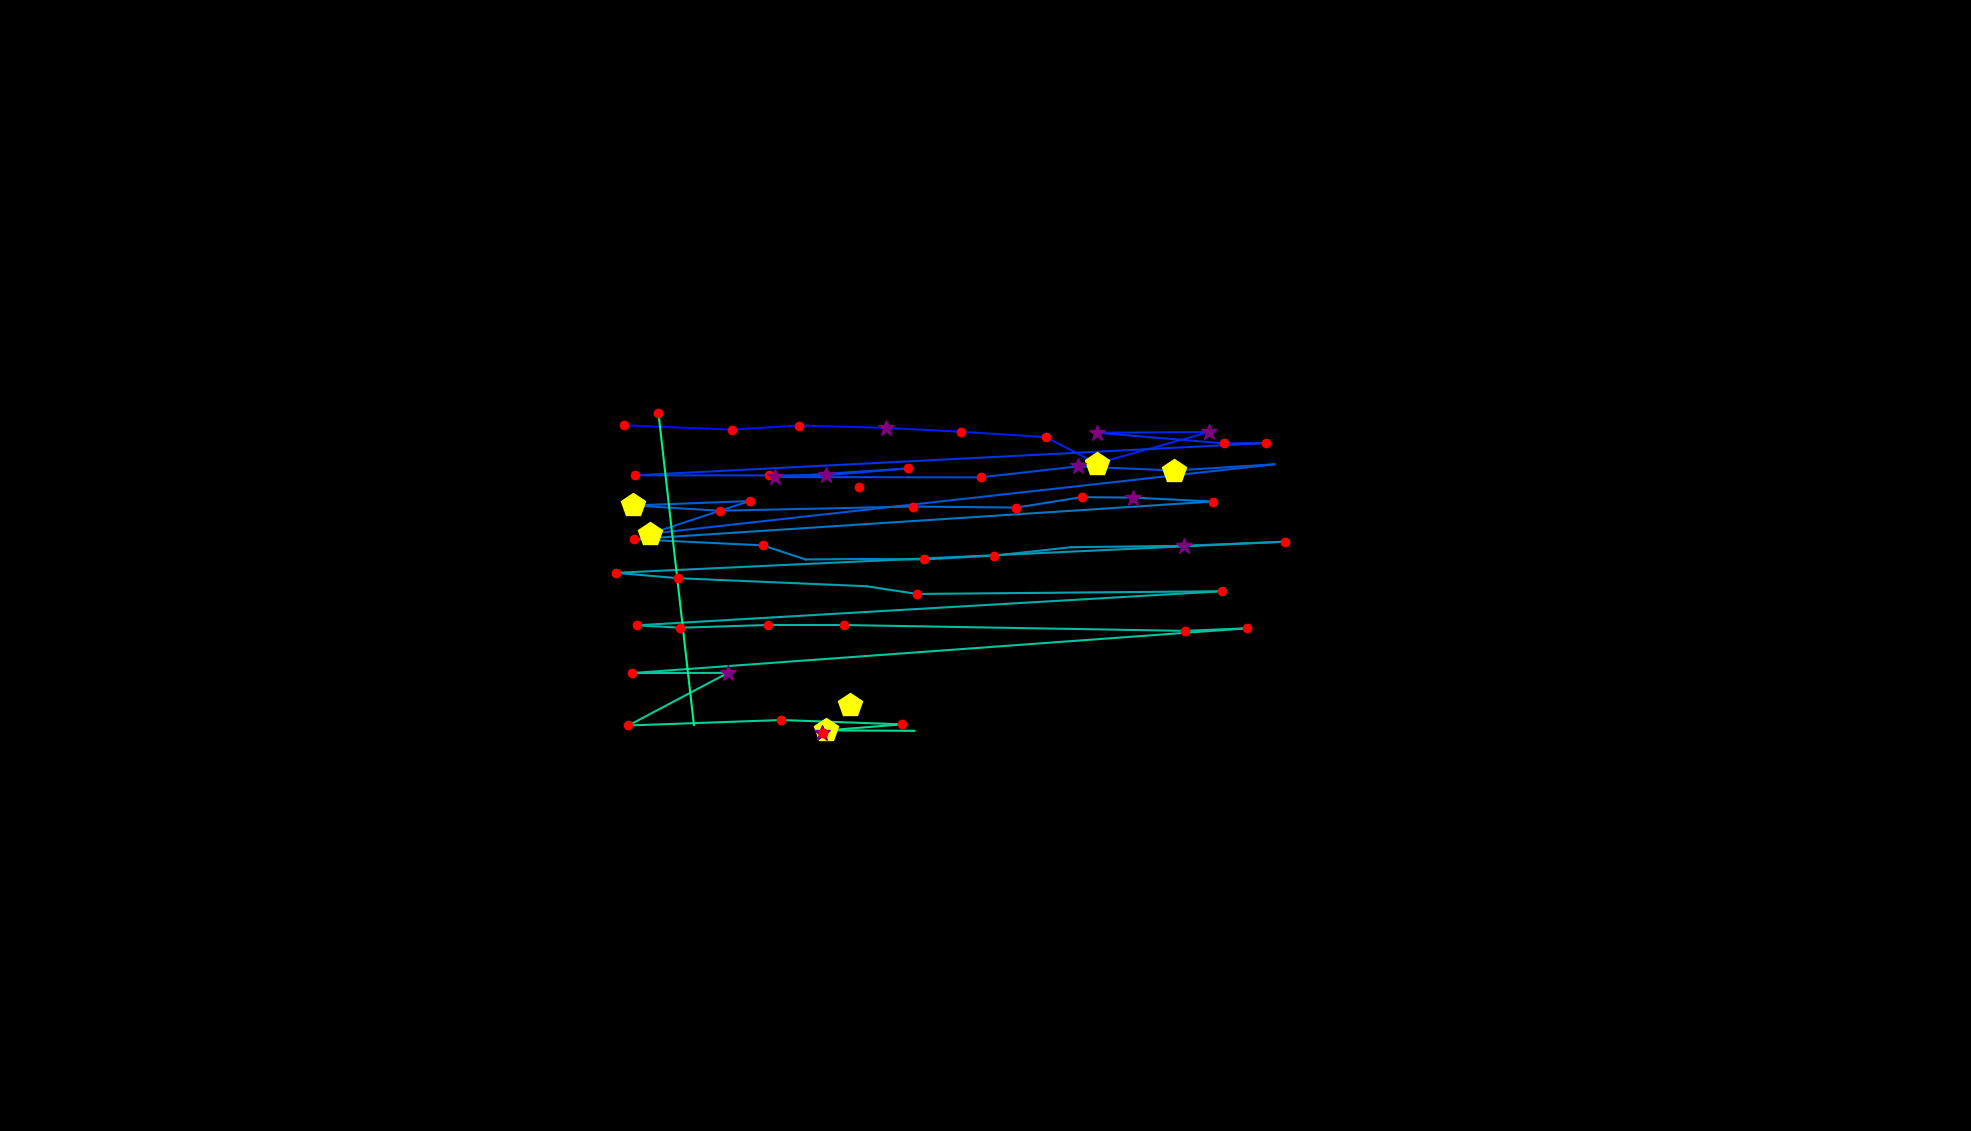

The file beside this chart, header and first rows:
, fixation_id, timestamp, avg_gaze_x, avg_gaze_y, duration
0, 124.0, 41257, 1285, -374, 12.05
1, 191.0, 63427, 810.8, 775.4, 108.4
2, 204.0, 68873, 778.2, 920.5, 12.05
3, 217.0, 72717, 810.3, 916.5, 168.7
4, 218.0, 72910, 950.1, 910.9, 168.7
5, 219.0, 73103, 1037, 916.2, 156.6
6, 220.0, 73283, 1150, 913.2, 373.5
7, 221.0, 73693, 1248, 908.1, 120.5
8, 222.0, 74031, 1358, 901.2, 120.5
9, 223.0, 74175, 1425, 866.9, 518.1
10, 224.0, 74850, 1570, 907.7, 313.3
11, 225.0, 75211, 1424, 906.9, 277.1
12, 226.0, 75573, 1590, 893, 156.6
13, 227.0, 75754, 1644, 893.4, 120.5
14, 228.0, 75970, 824.5, 851.5, 168.7
15, 229.0, 76380, 999, 851.5, 228.9
16, 230.0, 76633, 1073, 851.6, 301.2
17, 231.0, 76958, 1180, 860.5, 241
18, 232.0, 77272, 1007, 849.3, 349.4
19, 233.0, 77657, 1273, 848.9, 144.6
20, 234.0, 77826, 1400, 863.2, 265.1
21, 235.0, 78115, 1525, 857.8, 506.1
22, 236.0, 78657, 1655, 865.9, 108.4
23, 237.0, 78850, 843.8, 775.6, 445.8
24, 238.0, 79320, 973.4, 818.1, 228.9
25, 239.0, 79609, 822.7, 812.4, 506.1
26, 240.0, 80139, 934.4, 805.6, 241
27, 241.0, 80549, 1185, 811, 144.6
28, 242.0, 80887, 1320, 809.7, 120.5
29, 243.0, 81031, 1405, 823.2, 156.6
30, 244.0, 81212, 1472, 822.6, 265.1
31, 245.0, 81513, 1575, 817.5, 120.5
32, 246.0, 81863, 823.3, 768.5, 228.9
33, 247.0, 82116, 990.7, 760.6, 168.7
34, 248.0, 82320, 1046, 742.3, 108.4
35, 249.0, 82549, 1120, 742.8, 96.39
36, 250.0, 82706, 1200, 742.2, 120.5
37, 251.0, 82851, 1291, 747.3, 180.7
38, 252.0, 83067, 1391, 758.2, 96.39
39, 253.0, 83345, 1538, 760, 325.3
40, 254.0, 83694, 1669, 765.4, 132.5
41, 255.0, 83995, 800, 724.9, 156.6
42, 256.0, 84176, 880.2, 717.9, 132.5
43, 257.0, 84333, 1125, 707.5, 96.39
44, 258.0, 84525, 1191, 697.5, 144.6
45, 259.0, 85092, 1587, 701, 204.8
46, 260.0, 85489, 826.6, 656.7, 144.6
47, 261.0, 85694, 883.5, 653.6, 120.5
48, 262.0, 85839, 997.4, 657.2, 132.5
49, 263.0, 86020, 1096, 657.1, 132.5
50, 264.0, 86706, 1539, 649.5, 132.5
51, 265.0, 86863, 1619, 652.8, 132.5
52, 266.0, 87080, 820.6, 594.7, 168.7
53, 267.0, 87285, 945.4, 595, 265.1
54, 268.0, 87610, 816.1, 526.7, 216.9
55, 269.0, 87996, 1015, 533.8, 168.7
56, 270.0, 88188, 1171, 528.1, 241
57, 271.0, 88453, 1072, 520.2, 409.7
58, 272.0, 88899, 1188, 519.8, 96.39
59, 287.0, 94008, 1068, 516.6, 301.2
... 6 more rows
